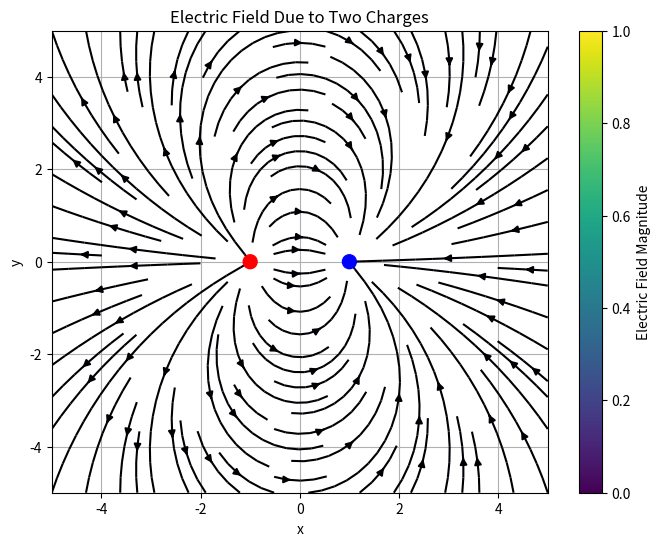
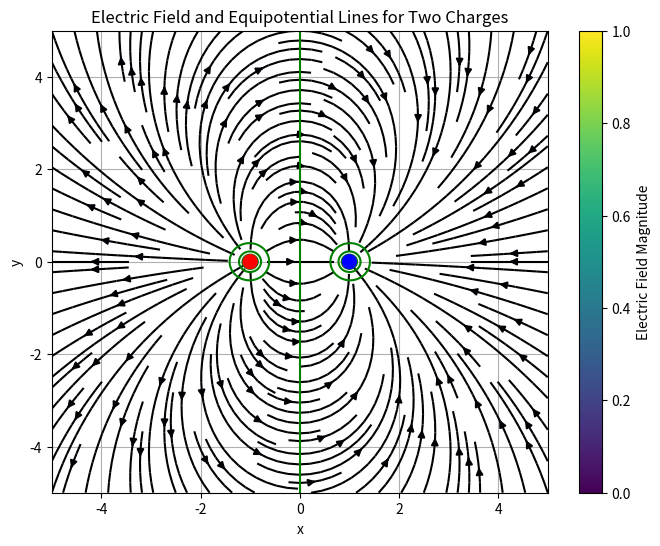

Write Python code to recreate these figures, in order.
import numpy as np
import matplotlib.pyplot as plt

# Step 1: Define the electric field function
def electric_field(x, y, q, pos_x, pos_y):
    """
    Calculate the electric field vector (Ex, Ey) at point (x, y) 
    due to a charge q located at (pos_x, pos_y).
    
    Parameters:
    - x, y: Coordinates of the observation point
    - q: Charge magnitude
    - pos_x, pos_y: Coordinates of the charge
    
    Returns:
    - (Ex, Ey): Electric field components at (x, y)
    """
    # Compute the displacement vector from the charge to the observation point
    r_x = x - pos_x
    r_y = y - pos_y
    r = np.sqrt(r_x**2 + r_y**2)  # Distance between charge and point
    
    # Electric field components (Coulomb's law)
    Ex = q * r_x / r**3
    Ey = q * r_y / r**3
    
    return Ex, Ey

# Step 2: Create a grid of points (x, y) over the 2D plane
x_vals = np.linspace(-5, 5, 500)
y_vals = np.linspace(-5, 5, 500)
X, Y = np.meshgrid(x_vals, y_vals)

# Step 3: Calculate the electric field at each point due to two charges
# Charge 1: Positive charge at (-1, 0)
Ex1, Ey1 = electric_field(X, Y, q=1, pos_x=-1, pos_y=0)

# Charge 2: Negative charge at (1, 0)
Ex2, Ey2 = electric_field(X, Y, q=-1, pos_x=1, pos_y=0)

# Step 4: Total electric field is the sum of the fields from both charges
Ex_total = Ex1 + Ex2
Ey_total = Ey1 + Ey2

# Step 5: Create the stream plot
plt.figure(figsize=(8, 6))
plt.streamplot(X, Y, Ex_total, Ey_total, color=np.sqrt(Ex_total**2 + Ey_total**2), cmap='inferno')

# Step 6: Add charge positions to the plot
plt.scatter([-1, 1], [0, 0], color=['red', 'blue'], s=100, label="Charges", zorder = 2)  # Red: +ve, Blue: -ve
# plt.text(-1, 0.1, '+1', color='red', fontsize=12, ha='center')
# plt.text(1, 0.1, '-1', color='blue', fontsize=12, ha='center')

# Step 7: Customize plot
plt.title("Electric Field Due to Two Charges")
plt.xlabel("x")
plt.ylabel("y")
plt.xlim(-5, 5)
plt.ylim(-5, 5)
plt.grid(True)
plt.colorbar(label='Electric Field Magnitude')
plt.show()


import numpy as np
import matplotlib.pyplot as plt

# Step 1: Define the electric field function
def electric_field(x, y, q, pos_x, pos_y):
    """
    Calculate the electric field vector (Ex, Ey) at point (x, y) 
    due to a charge q located at (pos_x, pos_y).
    
    Parameters:
    - x, y: Coordinates of the observation point
    - q: Charge magnitude
    - pos_x, pos_y: Coordinates of the charge
    
    Returns:
    - (Ex, Ey): Electric field components at (x, y)
    """
    r_x = x - pos_x
    r_y = y - pos_y
    r = np.sqrt(r_x**2 + r_y**2)  # Distance between charge and point
    
    # Electric field components (Coulomb's law)
    Ex = q * r_x / r**3
    Ey = q * r_y / r**3
    
    return Ex, Ey

# Step 2: Define the electric potential function
def electric_potential(x, y, q, pos_x, pos_y):
    """
    Calculate the electric potential V at point (x, y) 
    due to a charge q located at (pos_x, pos_y).
    
    Parameters:
    - x, y: Coordinates of the observation point
    - q: Charge magnitude
    - pos_x, pos_y: Coordinates of the charge
    
    Returns:
    - V: Electric potential at (x, y)
    """
    r = np.sqrt((x - pos_x)**2 + (y - pos_y)**2)  # Distance between charge and point
    return q / r

# Step 3: Create a grid of points (x, y) over the 2D plane
x_vals = np.linspace(-5, 5, 500)
y_vals = np.linspace(-5, 5, 500)
X, Y = np.meshgrid(x_vals, y_vals)

# Step 4: Calculate the electric field at each point due to two charges
# Charge 1: Positive charge at (-1, 0)
Ex1, Ey1 = electric_field(X, Y, q=1, pos_x=-1, pos_y=0)
# Charge 2: Negative charge at (1, 0)
Ex2, Ey2 = electric_field(X, Y, q=-1, pos_x=1, pos_y=0)
# Total electric field (vector sum)
Ex_total = Ex1 + Ex2
Ey_total = Ey1 + Ey2

# Step 5: Calculate the electric potential at each point due to two charges
# Potential from charge 1
V1 = electric_potential(X, Y, q=1, pos_x=-1, pos_y=0)
# Potential from charge 2
V2 = electric_potential(X, Y, q=-1, pos_x=1, pos_y=0)
# Total potential (scalar sum)
V_total = V1 + V2

# Step 6: Create the stream plot for the electric field
plt.figure(figsize=(8, 6))
plt.streamplot(X, Y, Ex_total, Ey_total, color=np.sqrt(Ex_total**2 + Ey_total**2), cmap='inferno', density=1.5)

# Step 7: Plot the equipotential lines
plt.contour(X, Y, V_total, levels=100, colors='g', linestyles='-')

# Step 8: Add charge positions to the plot
plt.scatter([-1, 1], [0, 0], color=['red', 'blue'], s=100, label="Charges", zorder=2)  # Red: +ve, Blue: -ve

# Step 9: Customize the plot
plt.title("Electric Field and Equipotential Lines for Two Charges")
plt.xlabel("x")
plt.ylabel("y")
plt.xlim(-5, 5)
plt.ylim(-5, 5)
plt.grid(True)
plt.colorbar(label='Electric Field Magnitude')
plt.show()
